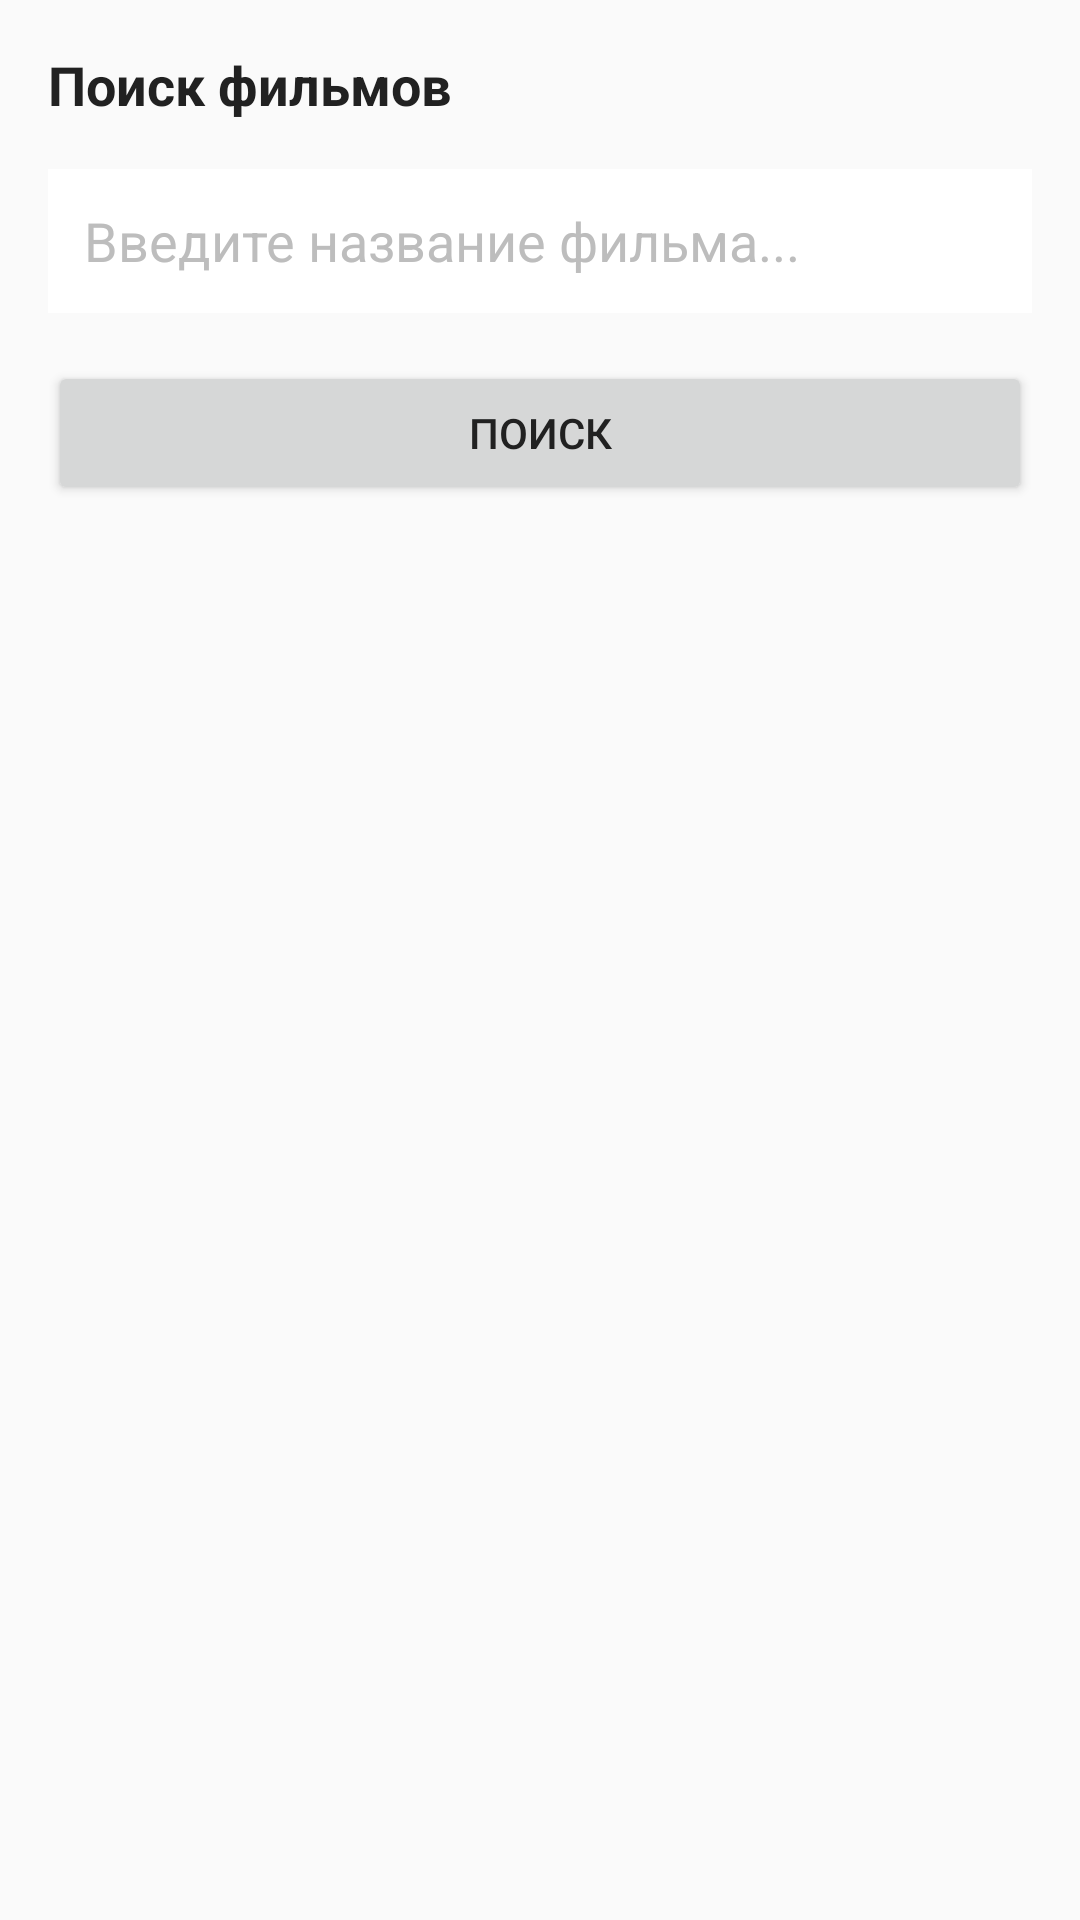

This screen was rendered from an Android layout file. Write that file and the resources it references.
<!-- AndroidManifest.xml: application theme Theme.MediaExplorer -->
<!-- res/layout/fragment_search.xml -->
<?xml version="1.0" encoding="utf-8"?>
<LinearLayout xmlns:android="http://schemas.android.com/apk/res/android"
    android:layout_width="match_parent"
    android:layout_height="match_parent"
    android:orientation="vertical"
    android:background="@color/background"
    android:padding="16dp">

    
    <TextView
        android:layout_width="wrap_content"
        android:layout_height="wrap_content"
        android:text="Поиск фильмов"
        android:textSize="18sp"
        android:textColor="@color/text_primary"
        android:textStyle="bold"
        android:layout_marginBottom="16dp" />

    
    <EditText
        android:id="@+id/etSearch"
        android:layout_width="match_parent"
        android:layout_height="48dp"
        android:hint="Введите название фильма..."
        android:textColor="@color/text_primary"
        android:textColorHint="@color/text_hint"
        android:inputType="text"
        android:imeOptions="actionSearch"
        android:maxLines="1"
        android:background="@android:color/white"
        android:padding="12dp"
        android:layout_marginBottom="16dp" />

    
    <Button
        android:id="@+id/btnSearch"
        android:layout_width="match_parent"
        android:layout_height="48dp"
        android:text="Поиск"
        android:layout_marginBottom="16dp" />

    
    <FrameLayout
        android:layout_width="match_parent"
        android:layout_height="0dp"
        android:layout_weight="1">

        <androidx.recyclerview.widget.RecyclerView
            android:id="@+id/recycler_search"
            android:layout_width="match_parent"
            android:layout_height="match_parent" />

        <ProgressBar
            android:id="@+id/progress_bar"
            android:layout_width="wrap_content"
            android:layout_height="wrap_content"
            android:layout_gravity="center"
            android:visibility="gone" />

        
        <LinearLayout
            android:id="@+id/empty_state"
            android:layout_width="wrap_content"
            android:layout_height="wrap_content"
            android:layout_gravity="center"
            android:orientation="vertical"
            android:gravity="center"
            android:visibility="gone">

            <TextView
                android:layout_width="wrap_content"
                android:layout_height="wrap_content"
                android:text="Ничего не найдено"
                android:textSize="16sp"
                android:textColor="@color/text_secondary"
                android:layout_marginBottom="8dp" />

            <TextView
                android:layout_width="wrap_content"
                android:layout_height="wrap_content"
                android:text="Попробуйте другой запрос"
                android:textSize="14sp"
                android:textColor="@color/text_hint" />

        </LinearLayout>

    </FrameLayout>

</LinearLayout>
<!-- resources referenced by this layout -->
<resources>
  <color name="background">#FAFAFA</color>
  <color name="text_hint">#BDBDBD</color>
  <color name="text_primary">#212121</color>
  <color name="text_secondary">#757575</color>
  <style name="Theme.MediaExplorer" parent="Base.Theme.MediaExplorer" />
  <style name="Base.Theme.MediaExplorer" parent="Theme.AppCompat.Light.NoActionBar">
          
          <item name="colorPrimary">@color/primary</item>
          <item name="colorPrimaryDark">@color/primary_dark</item>
          <item name="colorAccent">@color/accent</item>
          <item name="android:colorBackground">@color/background</item>
          <item name="android:textColorPrimary">@color/text_primary</item>
          <item name="android:textColorSecondary">@color/text_secondary</item>
      </style>
  <color name="primary">#2196F3</color>
  <color name="primary_dark">#1976D2</color>
  <color name="accent">#FF4081</color>
</resources>
